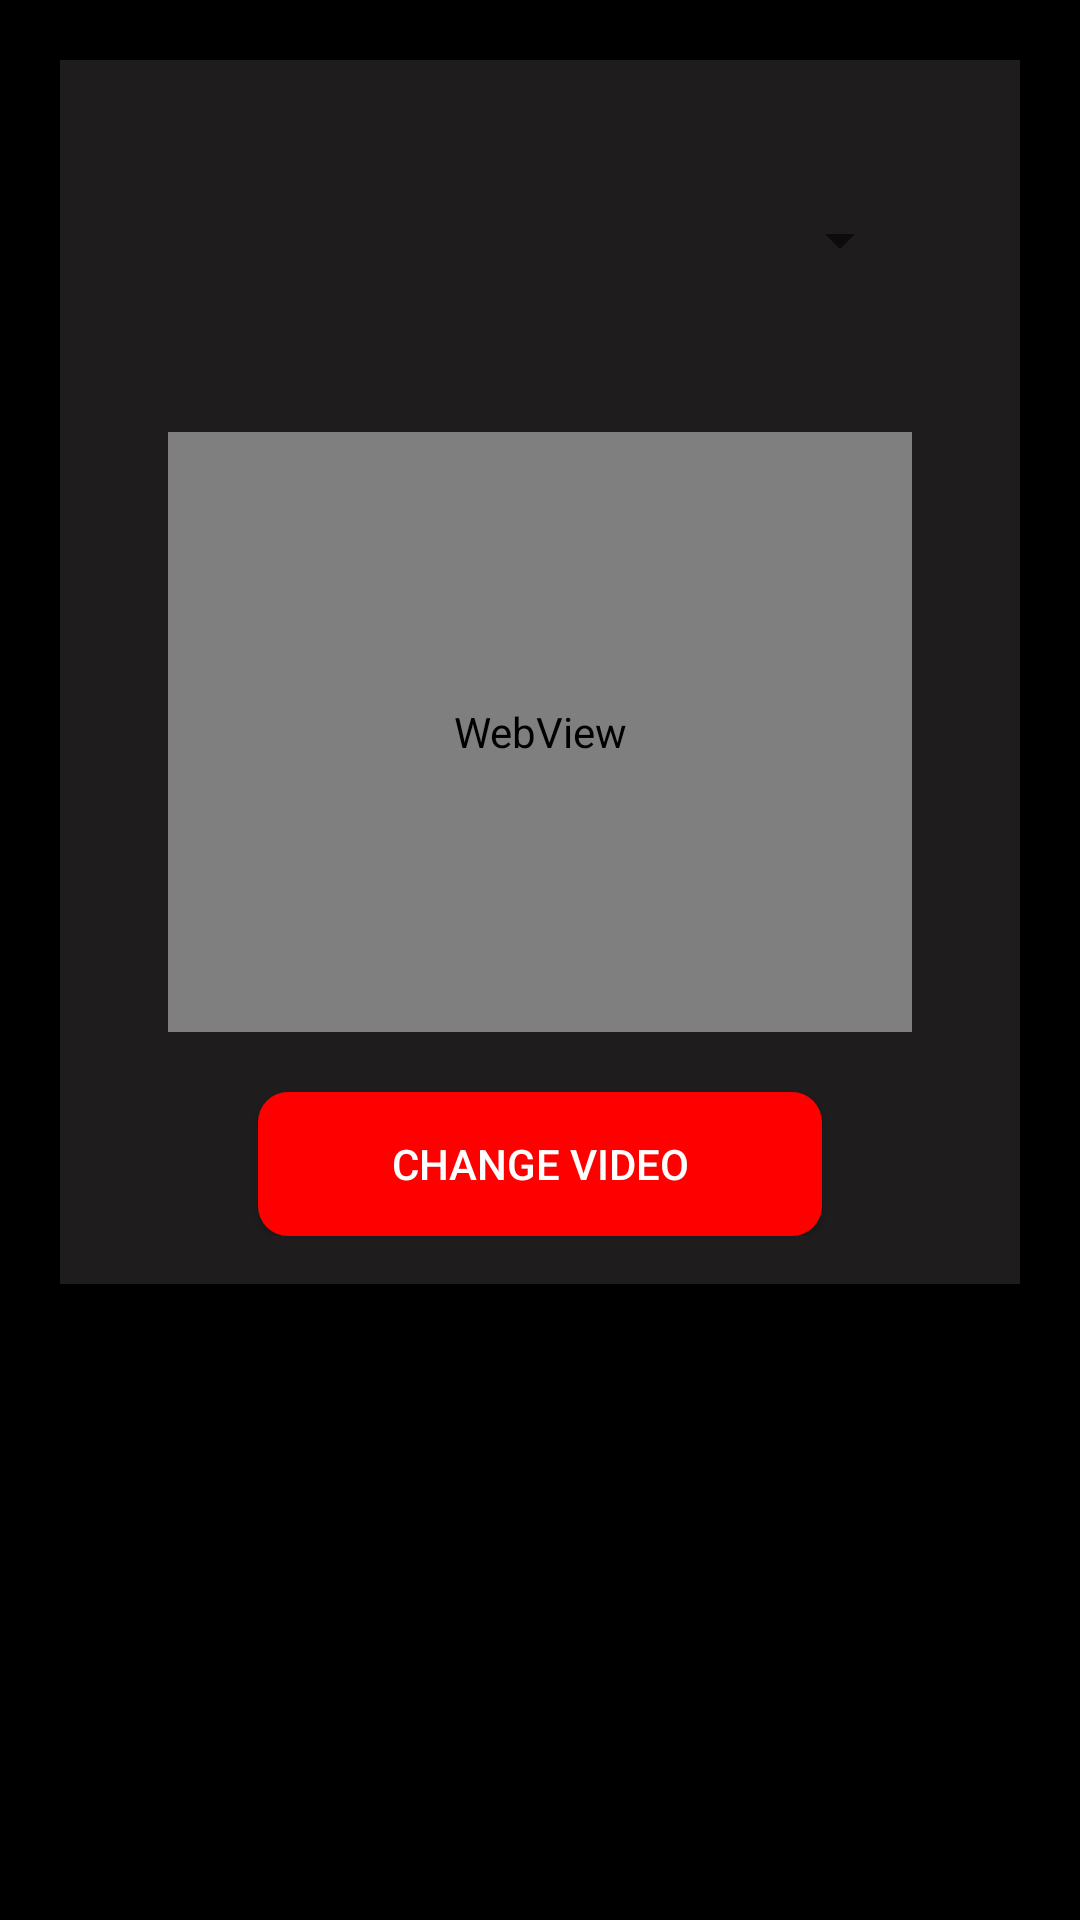

Reconstruct the res/layout file that produces this screen, plus the resources it refers to.
<!-- AndroidManifest.xml: application theme Theme.Mobile_Final_Proj -->
<!-- res/layout/fragment_play_tab.xml -->
<?xml version="1.0" encoding="utf-8"?>
<LinearLayout xmlns:android="http://schemas.android.com/apk/res/android"
    android:layout_width="match_parent"
    android:layout_height="match_parent"
    xmlns:tools="http://schemas.android.com/tools"
    android:orientation="vertical"
    android:background="@color/black">

    <LinearLayout
        android:id="@+id/user_data_layout"
        android:layout_width="match_parent"
        android:layout_height="wrap_content"
        android:layout_centerHorizontal="true"
        android:layout_marginStart="20dp"
        android:layout_marginTop="20dp"
        android:layout_marginEnd="20dp"
        android:layout_marginBottom="20dp"
        android:background="@color/custom_background_color"
        android:orientation="vertical"
        android:padding="16dp"
        tools:ignore="WebViewLayout">

        <Spinner
            android:id="@+id/videoSpinner"
            android:layout_width="match_parent"
            android:layout_height="wrap_content"
            android:layout_margin="20dp"
            android:minHeight="48dp"
             />

        <WebView
            android:id="@+id/webView"
            android:layout_width="match_parent"
            android:layout_height="200dp"
            android:layout_below="@id/videoSpinner"
            android:layout_centerInParent="true"
            android:layout_margin="20dp"
            android:layout_marginTop="16dp" />

        <Button
            android:id="@+id/changeVideoButton"
            android:layout_width="match_parent"
            android:layout_height="wrap_content"
            android:layout_centerHorizontal="true"
            android:background="@drawable/rectangular_button"
            android:padding="10dp"
            android:layout_marginLeft="50dp"
            android:layout_marginRight="50dp"
            android:text="@string/change_video"
            android:textColor="#FFFFFF" />

    </LinearLayout>

</LinearLayout>
<!-- resources referenced by this layout -->
<resources>
  <color name="black">#FF000000</color>
  <color name="custom_background_color">#1E1C1C</color>
  <!-- drawable rectangular_button (drawable) -->
  <?xml version="1.0" encoding="utf-8"?>
  <layer-list xmlns:android="http://schemas.android.com/apk/res/android">
      <item>
          <shape android:shape="rectangle">
              <solid android:color="#FF0000" />
              <corners android:radius="10dp" />
          </shape>
      </item>
  </layer-list>
  <string name="change_video">Change Video</string>
  <style name="Theme.Mobile_Final_Proj" parent="Base.Theme.Mobile_Final_Proj" />
  <style name="Base.Theme.Mobile_Final_Proj" parent="Theme.AppCompat.Light.NoActionBar">
          
          
      </style>
</resources>
